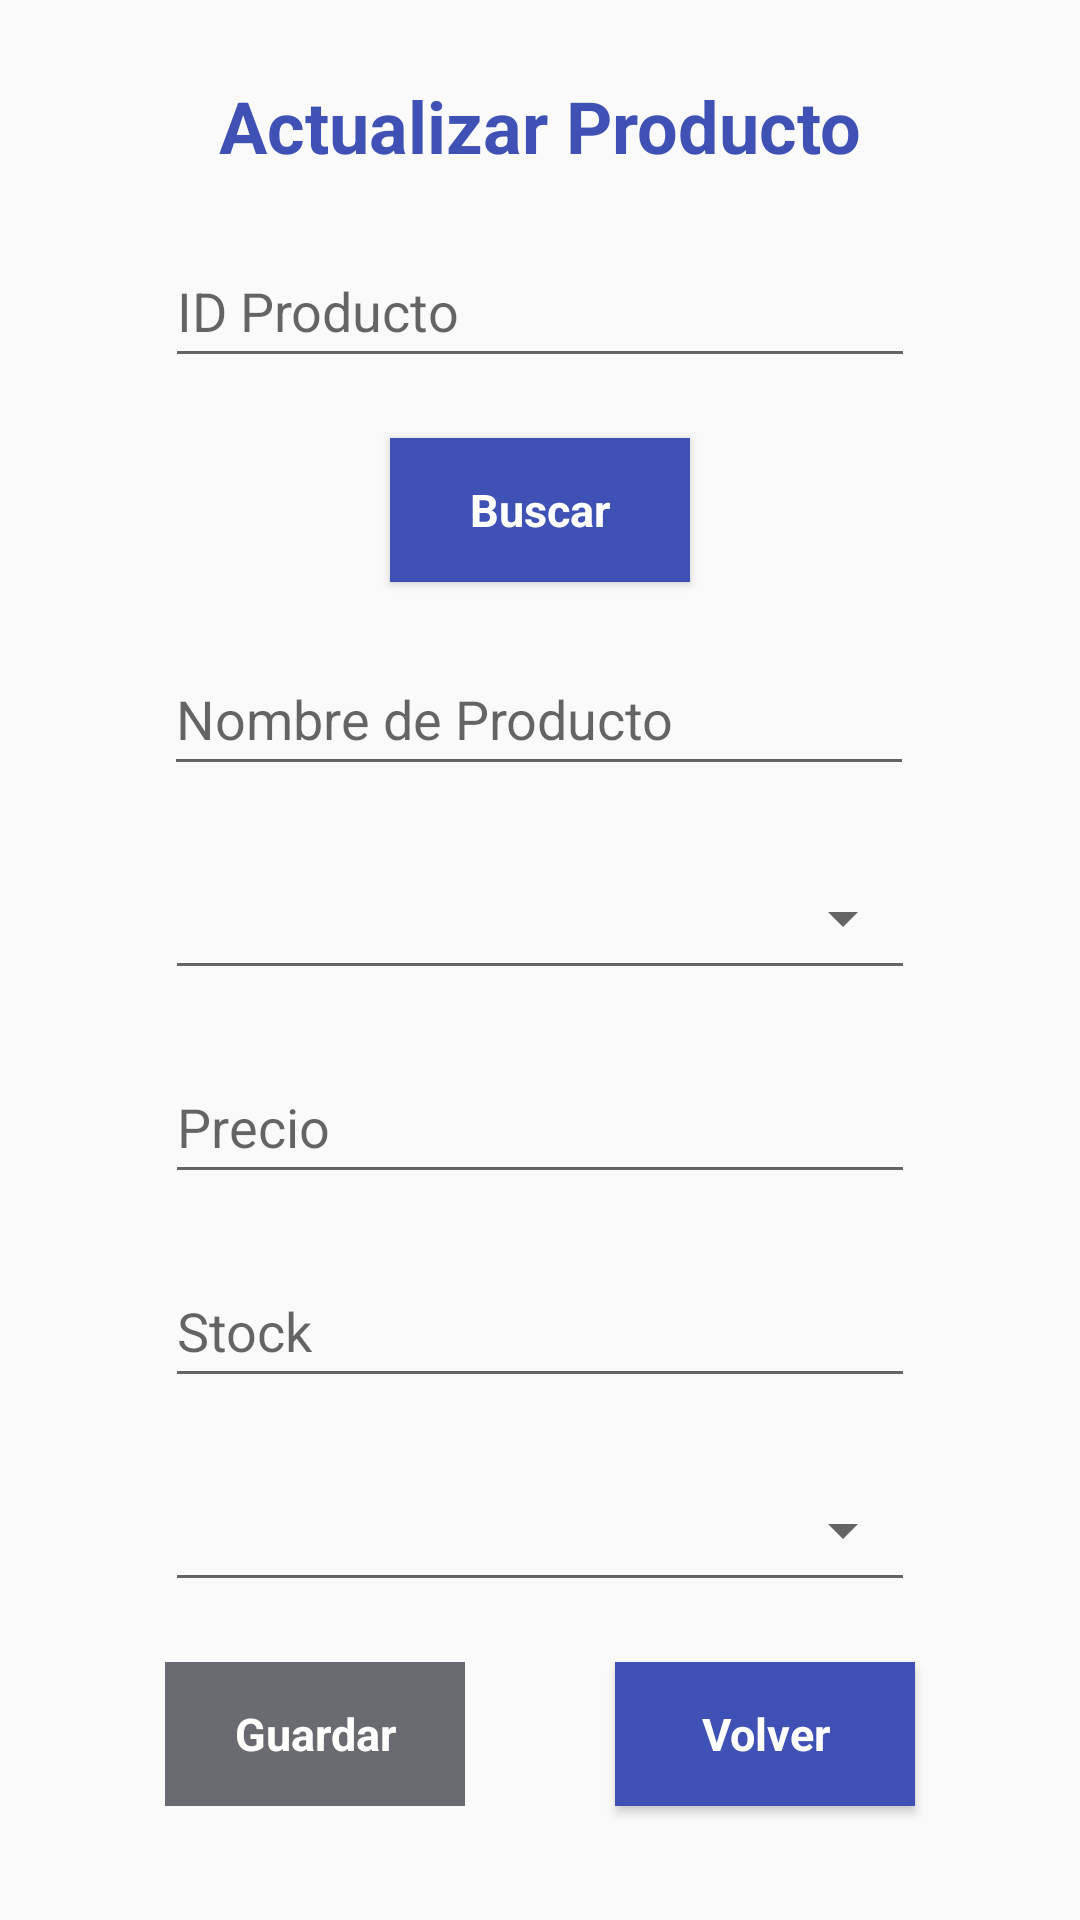

Write the Android layout XML for this screen, with the resource values it uses.
<!-- AndroidManifest.xml: application theme Theme.DAMI_Actividad01_JV -->
<!-- res/layout/activity_actualizar_producto.xml -->
<?xml version="1.0" encoding="utf-8"?>
<android.support.constraint.ConstraintLayout xmlns:android="http://schemas.android.com/apk/res/android"
    xmlns:app="http://schemas.android.com/apk/res-auto"
    xmlns:tools="http://schemas.android.com/tools"
    android:layout_width="match_parent"
    android:layout_height="match_parent"
    tools:context=".ActualizarProductoActivity">

    <EditText
        android:id="@+id/edTxtIdProdAP"
        android:layout_width="250sp"
        android:layout_height="wrap_content"
        android:layout_marginTop="20dp"
        android:ems="10"
        android:hint="ID Producto"
        android:inputType="number"
        android:minHeight="48dp"
        app:layout_constraintEnd_toEndOf="parent"
        app:layout_constraintStart_toStartOf="parent"
        app:layout_constraintTop_toBottomOf="@+id/txtTituloAP" />

    <Button
        android:id="@+id/btnBuscarAP"
        android:layout_width="100sp"
        android:layout_height="wrap_content"
        android:layout_marginTop="20dp"
        android:background="#3F51B5"
        android:onClick="buscar"
        android:text="Buscar"
        android:textAppearance="@style/TextAppearance.AppCompat.Body1"
        android:textColor="#FFFFFF"
        android:textSize="15sp"
        android:textStyle="bold"
        app:layout_constraintEnd_toEndOf="parent"
        app:layout_constraintStart_toStartOf="parent"
        app:layout_constraintTop_toBottomOf="@+id/edTxtIdProdAP" />

    <Button
        android:id="@+id/btnGuardarAP"
        android:layout_width="100sp"
        android:layout_height="wrap_content"
        android:layout_marginTop="20dp"
        android:layout_marginEnd="150dp"
        android:background="#6A6B71"
        android:enabled="false"
        android:onClick="guardar"
        android:text="Guardar"
        android:textAppearance="@style/TextAppearance.AppCompat.Body1"
        android:textColor="#FFFFFF"
        android:textSize="15sp"
        android:textStyle="bold"
        app:layout_constraintEnd_toEndOf="parent"
        app:layout_constraintStart_toStartOf="parent"
        app:layout_constraintTop_toBottomOf="@+id/spnEstadosAP" />

    <Button
        android:id="@+id/btnVolverAP"
        android:layout_width="100sp"
        android:layout_height="wrap_content"
        android:layout_marginStart="150dp"
        android:layout_marginTop="20dp"
        android:background="#3F51B5"
        android:onClick="volver"
        android:text="Volver"
        android:textAppearance="@style/TextAppearance.AppCompat.Body1"
        android:textColor="#FFFFFF"
        android:textSize="15sp"
        android:textStyle="bold"
        app:layout_constraintEnd_toEndOf="parent"
        app:layout_constraintStart_toStartOf="parent"
        app:layout_constraintTop_toBottomOf="@+id/spnEstadosAP" />

    <EditText
        android:id="@+id/edTxtNomProdAP"
        android:layout_width="250sp"
        android:layout_height="wrap_content"
        android:layout_marginTop="20dp"
        android:ems="10"
        android:hint="Nombre de Producto"
        android:inputType="textPersonName"
        android:minHeight="48dp"
        app:layout_constraintEnd_toEndOf="parent"
        app:layout_constraintHorizontal_bias="0.496"
        app:layout_constraintStart_toStartOf="parent"
        app:layout_constraintTop_toBottomOf="@+id/btnBuscarAP" />

    <EditText
        android:id="@+id/edTxtPrecioAP"
        android:layout_width="250sp"
        android:layout_height="wrap_content"
        android:layout_marginTop="20dp"
        android:ems="10"
        android:hint="Precio"
        android:inputType="numberDecimal"
        android:minHeight="48dp"
        app:layout_constraintEnd_toEndOf="parent"
        app:layout_constraintStart_toStartOf="parent"
        app:layout_constraintTop_toBottomOf="@+id/spnCategoriasAP" />

    <EditText
        android:id="@+id/edTxtStockAP"
        android:layout_width="250sp"
        android:layout_height="wrap_content"
        android:layout_marginTop="20dp"
        android:ems="10"
        android:hint="Stock"
        android:inputType="number"
        android:minHeight="48dp"
        app:layout_constraintEnd_toEndOf="parent"
        app:layout_constraintStart_toStartOf="parent"
        app:layout_constraintTop_toBottomOf="@+id/edTxtPrecioAP" />

    <TextView
        android:id="@+id/txtTituloAP"
        android:layout_width="wrap_content"
        android:layout_height="wrap_content"
        android:text="Actualizar Producto"
        android:textColor="#3F51B5"
        android:textSize="24sp"
        android:textStyle="bold"
        app:layout_constraintBottom_toBottomOf="parent"
        app:layout_constraintEnd_toEndOf="parent"
        app:layout_constraintStart_toStartOf="parent"
        app:layout_constraintTop_toTopOf="parent"
        app:layout_constraintVertical_bias="0.042" />

    <Spinner
        android:id="@+id/spnCategoriasAP"
        style="@android:style/Widget.Material.Spinner.Underlined"
        android:layout_width="250dp"
        android:layout_height="wrap_content"
        android:layout_marginTop="20dp"
        android:minHeight="48dp"
        app:layout_constraintEnd_toEndOf="parent"
        app:layout_constraintStart_toStartOf="parent"
        app:layout_constraintTop_toBottomOf="@+id/edTxtNomProdAP" />

    <Spinner
        android:id="@+id/spnEstadosAP"
        style="@android:style/Widget.Material.Spinner.Underlined"
        android:layout_width="250dp"
        android:layout_height="wrap_content"
        android:layout_marginTop="20dp"
        android:minHeight="48dp"
        app:layout_constraintEnd_toEndOf="parent"
        app:layout_constraintStart_toStartOf="parent"
        app:layout_constraintTop_toBottomOf="@+id/edTxtStockAP" />
</android.support.constraint.ConstraintLayout>
<!-- resources referenced by this layout -->
<resources>
  <style name="Theme.DAMI_Actividad01_JV" parent="Theme.AppCompat.Light.DarkActionBar">
          
          <item name="colorPrimary">@color/purple_500</item>
          <item name="colorPrimaryDark">@color/purple_700</item>
          <item name="colorAccent">@color/teal_200</item>
          
      </style>
  <!-- not gathered from this repository: default colours our renderer supplied (Android Studio template values) -->
  <color name="purple_500">#FF6200EE</color>
  <color name="purple_700">#FF3700B3</color>
  <color name="teal_200">#FF03DAC5</color>
</resources>
